Photos from the image-classification dataset "Apple Blossom Images" in the GitHub repository 19ngxuan/appleBlossomDataset. Its 10 classes are: BBCH stage 53, BBCH stage 54, BBCH stage 56, BBCH stage 57, BBCH stage 59, BBCH stage 61, BBCH stage 65, BBCH stage 67, BBCH stage 69, BBCH stage 71.

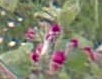
Label: BBCH stage 59

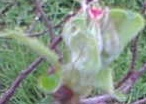
Label: BBCH stage 57

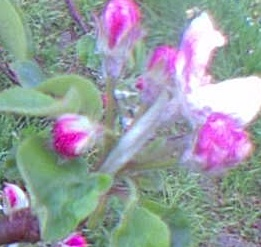
Label: BBCH stage 61

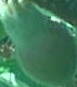
Label: BBCH stage 71

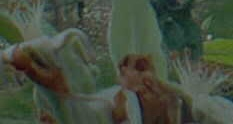
Label: BBCH stage 69

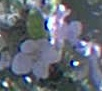
Label: BBCH stage 65
